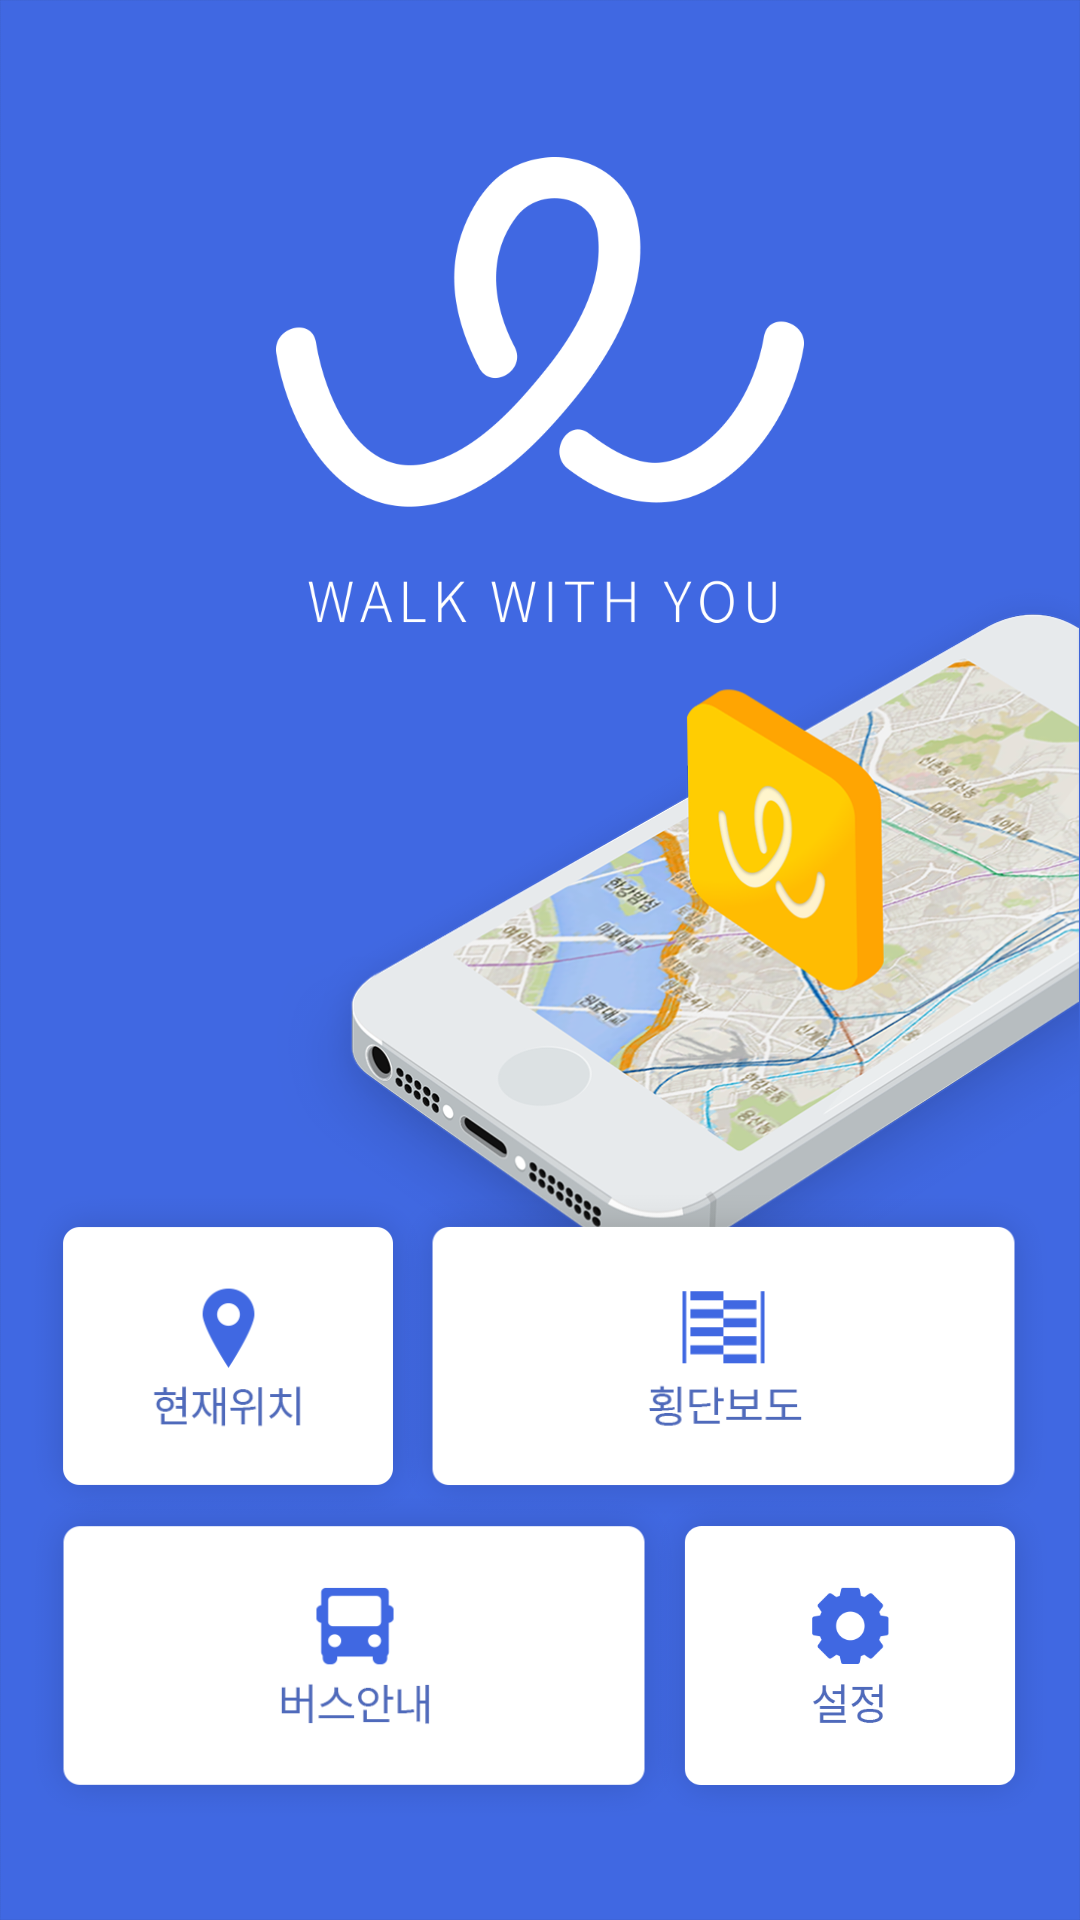

Produce the Android XML layout that renders to this screen, including the resource entries it uses.
<!-- AndroidManifest.xml: application theme Theme.AppCompat.NoActionBar -->
<!-- res/layout/activity_first.xml -->
<?xml version="1.0" encoding="utf-8"?>
<RelativeLayout xmlns:android="http://schemas.android.com/apk/res/android"
    xmlns:app="http://schemas.android.com/apk/res-auto"
    xmlns:tools="http://schemas.android.com/tools"
    android:id="@+id/fcontainer"
    android:layout_width="match_parent"
    android:layout_height="match_parent"
    android:background="@drawable/background">

    <ImageView
        android:layout_width="268dp"
        android:layout_height="248dp"
        android:layout_alignParentRight="true"
        android:layout_centerVertical="true"
        android:layout_marginBottom="160dp"
        android:src="@drawable/visual"/>

    <ImageView
        android:id="@+id/main"
        android:layout_width="176dp"
        android:layout_height="156dp"
        android:layout_alignParentTop="true"
        android:layout_centerHorizontal="true"
        android:layout_marginTop="52dp"
        android:src="@drawable/mainlogo"/>

    <RelativeLayout
        android:layout_width="343dp"
        android:layout_height="wrap_content"
        android:layout_alignParentBottom="true"
        android:layout_centerHorizontal="true"
        >
        <Button
            android:id="@+id/map_but"
            android:layout_width="136dp"
            android:layout_height="112dp"
            android:layout_alignParentLeft="true"
            android:background="@drawable/firstmapbutton"
            android:contentDescription="@string/Tmap_button"/>

        <Button
            android:id="@+id/cam_but"
            android:layout_width="220dp"
            android:layout_height="112dp"
            android:layout_alignParentRight="true"
            android:accessibilityTraversalAfter="@id/map_but"
            android:background="@drawable/firstcambutton"
            android:contentDescription="@string/Tcamera_button" />

        <Button
            android:id="@+id/bus_but"
            android:layout_width="220dp"
            android:layout_height="112dp"
            android:layout_alignParentLeft="true"
            android:layout_marginTop="100dp"
            android:layout_marginBottom="32dp"
            android:accessibilityTraversalAfter="@id/cam_but"
            android:background="@drawable/firstbusbutton"
            android:contentDescription="@string/Tbus_button" />

        <Button
            android:id="@+id/sett_but"
            android:layout_width="136dp"
            android:layout_height="112dp"
            android:layout_alignParentRight="true"
            android:layout_marginTop="100dp"
            android:layout_marginBottom="32dp"
            android:background="@drawable/firstsetbutton"
            android:contentDescription="@string/Tsetting_button" />

    </RelativeLayout>

</RelativeLayout>
<!-- resources referenced by this layout -->
<resources>
  <!-- drawable background: png bitmap (drawable-hdpi, 4017 bytes) -->
  <!-- drawable firstbusbutton (drawable) -->
  <?xml version="1.0" encoding="utf-8"?>
  <selector xmlns:android="http://schemas.android.com/apk/res/android">
  
      
      <item android:state_pressed="true" android:drawable="@drawable/firstbus_pressed"/>
  
      
      <item android:state_pressed="false" android:drawable="@drawable/bus"/>
  
  </selector>
  <!-- drawable firstcambutton (drawable) -->
  <?xml version="1.0" encoding="utf-8"?>
  <selector xmlns:android="http://schemas.android.com/apk/res/android">
  
      
      <item android:state_pressed="true" android:drawable="@drawable/firstcrosswalk_pressed"/>
  
      
      <item android:state_pressed="false" android:drawable="@drawable/crosswalk"/>
  
  </selector>
  <!-- drawable firstmapbutton (drawable) -->
  <?xml version="1.0" encoding="utf-8"?>
  <selector xmlns:android="http://schemas.android.com/apk/res/android">
  
      
      <item android:state_pressed="true" android:drawable="@drawable/firstmap_pressed"/>
  
      
      <item android:state_pressed="false" android:drawable="@drawable/map"/>
  
  </selector>
  <!-- drawable firstsetbutton (drawable) -->
  <?xml version="1.0" encoding="utf-8"?>
  <selector xmlns:android="http://schemas.android.com/apk/res/android">
  
      
      <item android:state_pressed="true" android:drawable="@drawable/firstset_pressed"/>
  
      
      <item android:state_pressed="false" android:drawable="@drawable/settings"/>
  
  </selector>
  <!-- drawable mainlogo: png bitmap (drawable, 26481 bytes) -->
  <!-- drawable visual: png bitmap (drawable-hdpi, 128594 bytes) -->
  <string name="Tbus_button">버스 안내 버튼 버스안내 기능으로 넘어가는 버튼입니다.위치하고 있는 정류장으로 오는 버스를 안내하고 선택한 버스의 다음 정류장과 도착 예정 시간을 안내합니다.</string>
  <string name="Tcamera_button">횡단보도 안내 버튼.횡단보도 안내 기능으로 이동하는 버튼입니다.카메라를 전면을 향해 들어 횡단보도가 존재하면 알림을 줍니다.이때 알림방식은 종로구일 경우 횡단보도의 탐지 위치를 음성으로 안내하고 그 이외 지역은 쓰리디 알림음을 제공됩니다.</string>
  <string name="Tmap_button">현재 위치 안내 버튼.현재 위치 안내 기능으로 넘어가는 버튼입니다.지도에 현재 위치를 보여주고 주소를 음성으로 안내합니다.연락처의 지인에게 사진과 함께 주소를 공유할 수 있습니다.</string>
  <string name="Tsetting_button">설정 버튼.설정으로 이동하는 버튼입니다. 설정 화면에서 튜토리얼, 주변소리듣기, 제스쳐기능을 켜고 끌 수 있습니다.</string>
  <!-- drawable firstbus_pressed: png bitmap (drawable-hdpi, 3562 bytes) -->
  <!-- drawable bus: png bitmap (drawable-hdpi, 3597 bytes) -->
  <!-- drawable firstcrosswalk_pressed: png bitmap (drawable-hdpi, 3127 bytes) -->
  <!-- drawable crosswalk: png bitmap (drawable-hdpi, 3091 bytes) -->
  <!-- drawable firstmap_pressed: png bitmap (drawable-hdpi, 3678 bytes) -->
  <!-- drawable map: png bitmap (drawable-hdpi, 3733 bytes) -->
  <!-- drawable firstset_pressed: png bitmap (drawable-hdpi, 3415 bytes) -->
  <!-- drawable settings: png bitmap (drawable-hdpi, 3382 bytes) -->
</resources>
